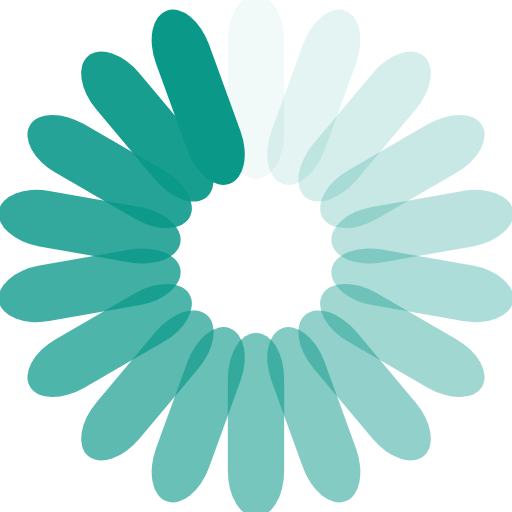
t = 0.00 s
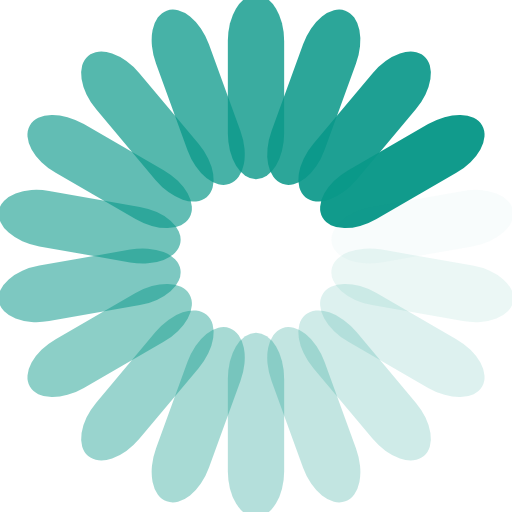
t = 0.36 s
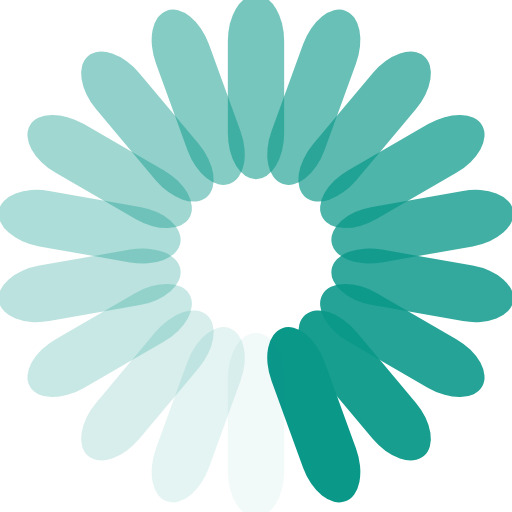
t = 0.73 s
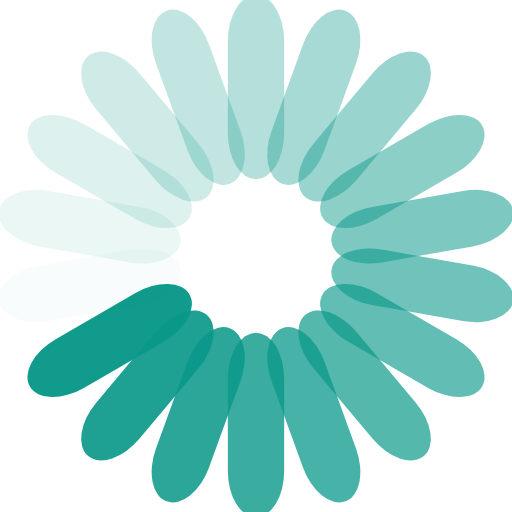
t = 1.09 s

The animated SVG that drew these frames (rendered in a browser with its animation timeline set to each time). Animation: 18 SMIL elements (animate=18); one cycle of 1.45 s, repeats indefinitely.

<?xml version="1.0" encoding="utf-8"?>
<svg xmlns="http://www.w3.org/2000/svg" xmlns:xlink="http://www.w3.org/1999/xlink" style="margin: auto; background: rgb(255, 255, 255); display: block; shape-rendering: auto;" width="64px" height="64px" viewBox="0 0 100 100" preserveAspectRatio="xMidYMid">
<g transform="rotate(0 50 50)">
  <rect x="44.5" y="-1" rx="5.5" ry="9" width="11" height="36" fill="#0a9889">
    <animate attributeName="opacity" values="1;0" keyTimes="0;1" dur="1.4492753623188404s" begin="-1.3687600644122382s" repeatCount="indefinite"></animate>
  </rect>
</g><g transform="rotate(20 50 50)">
  <rect x="44.5" y="-1" rx="5.5" ry="9" width="11" height="36" fill="#0a9889">
    <animate attributeName="opacity" values="1;0" keyTimes="0;1" dur="1.4492753623188404s" begin="-1.2882447665056358s" repeatCount="indefinite"></animate>
  </rect>
</g><g transform="rotate(40 50 50)">
  <rect x="44.5" y="-1" rx="5.5" ry="9" width="11" height="36" fill="#0a9889">
    <animate attributeName="opacity" values="1;0" keyTimes="0;1" dur="1.4492753623188404s" begin="-1.2077294685990336s" repeatCount="indefinite"></animate>
  </rect>
</g><g transform="rotate(60 50 50)">
  <rect x="44.5" y="-1" rx="5.5" ry="9" width="11" height="36" fill="#0a9889">
    <animate attributeName="opacity" values="1;0" keyTimes="0;1" dur="1.4492753623188404s" begin="-1.1272141706924315s" repeatCount="indefinite"></animate>
  </rect>
</g><g transform="rotate(80 50 50)">
  <rect x="44.5" y="-1" rx="5.5" ry="9" width="11" height="36" fill="#0a9889">
    <animate attributeName="opacity" values="1;0" keyTimes="0;1" dur="1.4492753623188404s" begin="-1.046698872785829s" repeatCount="indefinite"></animate>
  </rect>
</g><g transform="rotate(100 50 50)">
  <rect x="44.5" y="-1" rx="5.5" ry="9" width="11" height="36" fill="#0a9889">
    <animate attributeName="opacity" values="1;0" keyTimes="0;1" dur="1.4492753623188404s" begin="-0.9661835748792269s" repeatCount="indefinite"></animate>
  </rect>
</g><g transform="rotate(120 50 50)">
  <rect x="44.5" y="-1" rx="5.5" ry="9" width="11" height="36" fill="#0a9889">
    <animate attributeName="opacity" values="1;0" keyTimes="0;1" dur="1.4492753623188404s" begin="-0.8856682769726246s" repeatCount="indefinite"></animate>
  </rect>
</g><g transform="rotate(140 50 50)">
  <rect x="44.5" y="-1" rx="5.5" ry="9" width="11" height="36" fill="#0a9889">
    <animate attributeName="opacity" values="1;0" keyTimes="0;1" dur="1.4492753623188404s" begin="-0.8051529790660225s" repeatCount="indefinite"></animate>
  </rect>
</g><g transform="rotate(160 50 50)">
  <rect x="44.5" y="-1" rx="5.5" ry="9" width="11" height="36" fill="#0a9889">
    <animate attributeName="opacity" values="1;0" keyTimes="0;1" dur="1.4492753623188404s" begin="-0.7246376811594202s" repeatCount="indefinite"></animate>
  </rect>
</g><g transform="rotate(180 50 50)">
  <rect x="44.5" y="-1" rx="5.5" ry="9" width="11" height="36" fill="#0a9889">
    <animate attributeName="opacity" values="1;0" keyTimes="0;1" dur="1.4492753623188404s" begin="-0.6441223832528179s" repeatCount="indefinite"></animate>
  </rect>
</g><g transform="rotate(200 50 50)">
  <rect x="44.5" y="-1" rx="5.5" ry="9" width="11" height="36" fill="#0a9889">
    <animate attributeName="opacity" values="1;0" keyTimes="0;1" dur="1.4492753623188404s" begin="-0.5636070853462157s" repeatCount="indefinite"></animate>
  </rect>
</g><g transform="rotate(220 50 50)">
  <rect x="44.5" y="-1" rx="5.5" ry="9" width="11" height="36" fill="#0a9889">
    <animate attributeName="opacity" values="1;0" keyTimes="0;1" dur="1.4492753623188404s" begin="-0.48309178743961345s" repeatCount="indefinite"></animate>
  </rect>
</g><g transform="rotate(240 50 50)">
  <rect x="44.5" y="-1" rx="5.5" ry="9" width="11" height="36" fill="#0a9889">
    <animate attributeName="opacity" values="1;0" keyTimes="0;1" dur="1.4492753623188404s" begin="-0.40257648953301123s" repeatCount="indefinite"></animate>
  </rect>
</g><g transform="rotate(260 50 50)">
  <rect x="44.5" y="-1" rx="5.5" ry="9" width="11" height="36" fill="#0a9889">
    <animate attributeName="opacity" values="1;0" keyTimes="0;1" dur="1.4492753623188404s" begin="-0.32206119162640895s" repeatCount="indefinite"></animate>
  </rect>
</g><g transform="rotate(280 50 50)">
  <rect x="44.5" y="-1" rx="5.5" ry="9" width="11" height="36" fill="#0a9889">
    <animate attributeName="opacity" values="1;0" keyTimes="0;1" dur="1.4492753623188404s" begin="-0.24154589371980673s" repeatCount="indefinite"></animate>
  </rect>
</g><g transform="rotate(300 50 50)">
  <rect x="44.5" y="-1" rx="5.5" ry="9" width="11" height="36" fill="#0a9889">
    <animate attributeName="opacity" values="1;0" keyTimes="0;1" dur="1.4492753623188404s" begin="-0.16103059581320447s" repeatCount="indefinite"></animate>
  </rect>
</g><g transform="rotate(320 50 50)">
  <rect x="44.5" y="-1" rx="5.5" ry="9" width="11" height="36" fill="#0a9889">
    <animate attributeName="opacity" values="1;0" keyTimes="0;1" dur="1.4492753623188404s" begin="-0.08051529790660224s" repeatCount="indefinite"></animate>
  </rect>
</g><g transform="rotate(340 50 50)">
  <rect x="44.5" y="-1" rx="5.5" ry="9" width="11" height="36" fill="#0a9889">
    <animate attributeName="opacity" values="1;0" keyTimes="0;1" dur="1.4492753623188404s" begin="0s" repeatCount="indefinite"></animate>
  </rect>
</g>
<!-- [ldio] generated by https://loading.io/ --></svg>